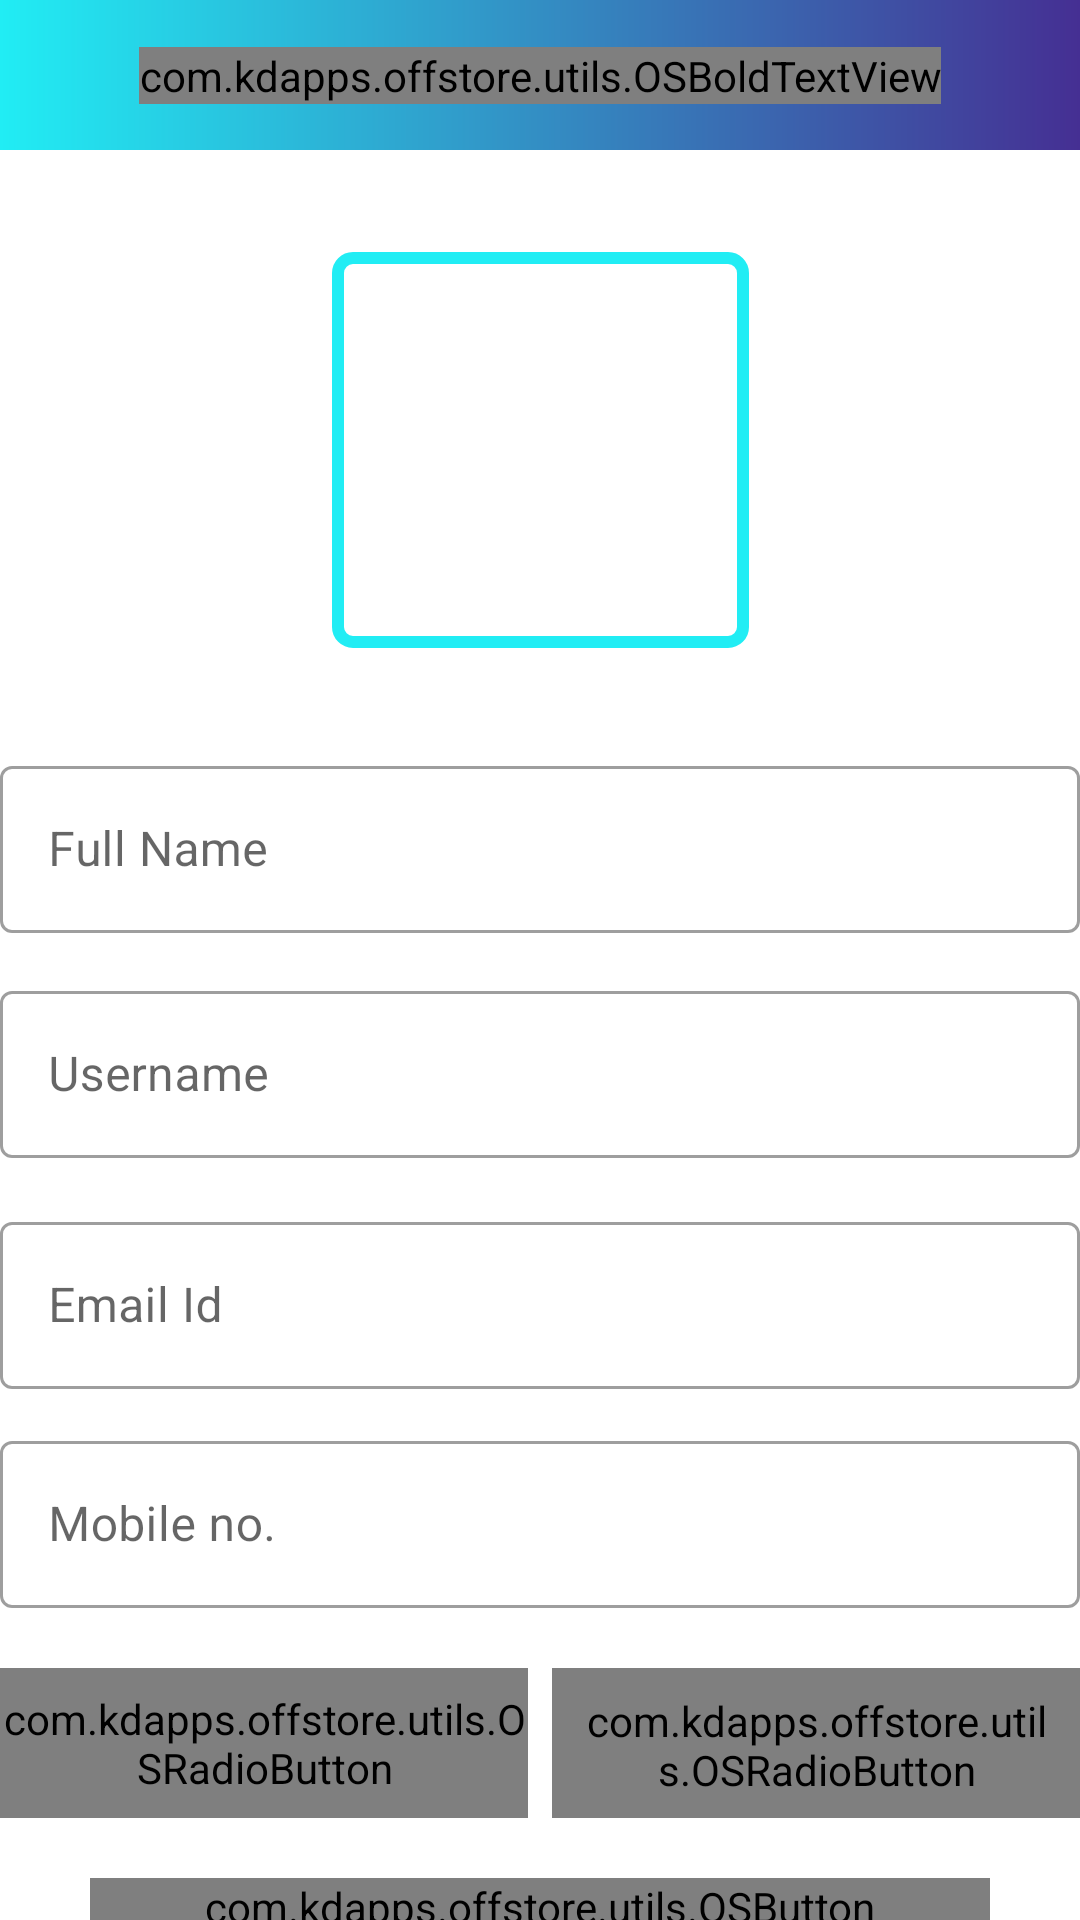

Here is an Android app screen rendered from its layout file. Give the layout XML and the strings, colors and styles it references.
<!-- AndroidManifest.xml: application theme Theme.OffStore -->
<!-- res/layout/activity_profile2.xml -->
<?xml version="1.0" encoding="utf-8"?>
<androidx.constraintlayout.widget.ConstraintLayout xmlns:android="http://schemas.android.com/apk/res/android"
    xmlns:app="http://schemas.android.com/apk/res-auto"
    xmlns:tools="http://schemas.android.com/tools"
    android:layout_width="match_parent"
    android:layout_height="match_parent"
    tools:context=".activities.ProfileActivity">

    <FrameLayout
        android:id="@+id/frameLayout3"
        android:layout_width="0dp"
        android:layout_height="wrap_content"
        android:background="@drawable/gradient_background"
        app:layout_constraintEnd_toEndOf="parent"
        app:layout_constraintHorizontal_bias="0.5"
        app:layout_constraintStart_toStartOf="parent"
        app:layout_constraintTop_toTopOf="parent">

        <androidx.constraintlayout.widget.ConstraintLayout
            android:layout_width="match_parent"
            android:layout_height="match_parent">

            <com.kdapps.offstore.utils.OSBoldTextView
                android:id="@+id/profile_title"
                android:layout_width="wrap_content"
                android:layout_height="wrap_content"
                android:text="@string/profile"
                android:textSize="24sp"
                app:layout_constraintBottom_toBottomOf="parent"
                app:layout_constraintEnd_toEndOf="parent"
                app:layout_constraintHorizontal_bias="0.5"
                app:layout_constraintStart_toStartOf="parent"
                app:layout_constraintTop_toTopOf="parent" />

            <androidx.appcompat.widget.Toolbar
                android:id="@+id/toolbar_profile"
                android:layout_width="53dp"
                android:layout_height="50dp"
                android:background="@android:color/transparent"
                android:minHeight="?attr/actionBarSize"
                android:theme="?attr/actionBarTheme"
                app:layout_constraintBottom_toBottomOf="parent"
                app:layout_constraintStart_toStartOf="parent"
                app:layout_constraintTop_toTopOf="parent" />
        </androidx.constraintlayout.widget.ConstraintLayout>

    </FrameLayout>

    <ScrollView
        android:layout_width="0dp"
        android:layout_height="683dp"
        app:layout_constraintBottom_toBottomOf="parent"
        app:layout_constraintEnd_toEndOf="parent"
        app:layout_constraintHorizontal_bias="0.0"
        app:layout_constraintStart_toStartOf="parent"
        app:layout_constraintTop_toBottomOf="@+id/frameLayout3"
        app:layout_constraintVertical_bias="0.0">

        <androidx.constraintlayout.widget.ConstraintLayout
            android:layout_width="match_parent"
            android:layout_height="wrap_content">

            <FrameLayout
                android:layout_width="139dp"
                android:layout_height="132dp"
                app:layout_constraintBottom_toTopOf="@+id/textInputLayout10"
                app:layout_constraintEnd_toEndOf="parent"
                app:layout_constraintHorizontal_bias="0.5"
                app:layout_constraintStart_toStartOf="parent"
                app:layout_constraintTop_toTopOf="parent">

                <ImageView
                    android:id="@+id/profile_image"
                    android:layout_width="match_parent"
                    android:layout_height="match_parent"
                    android:contentDescription="@string/profile_image"
                    android:src="@drawable/profile_image" />

                <View
                    android:id="@+id/view"
                    android:layout_width="match_parent"
                    android:layout_height="match_parent"
                    android:background="@drawable/profile_img_bg" />

            </FrameLayout>

            <com.google.android.material.textfield.TextInputLayout
                android:id="@+id/textInputLayout10"
                style="@style/Widget.MaterialComponents.TextInputLayout.OutlinedBox"
                android:layout_width="match_parent"
                android:layout_height="wrap_content"
                android:layout_marginTop="200dp"
                app:layout_constraintEnd_toEndOf="parent"
                app:layout_constraintHorizontal_bias="0.5"
                app:layout_constraintStart_toStartOf="parent"
                app:layout_constraintTop_toTopOf="parent">

                <com.google.android.material.textfield.TextInputEditText
                    android:id="@+id/et_full_name"
                    android:layout_width="match_parent"
                    android:layout_height="wrap_content"
                    android:hint="@string/full_name" />
            </com.google.android.material.textfield.TextInputLayout>

            <com.google.android.material.textfield.TextInputLayout
                android:id="@+id/textInputLayout9"
                style="@style/Widget.MaterialComponents.TextInputLayout.OutlinedBox"
                android:layout_width="match_parent"
                android:layout_height="wrap_content"
                android:layout_marginTop="275dp"
                app:layout_constraintEnd_toEndOf="parent"
                app:layout_constraintHorizontal_bias="0.5"
                app:layout_constraintStart_toStartOf="parent"
                app:layout_constraintTop_toTopOf="parent">

                <com.google.android.material.textfield.TextInputEditText
                    android:id="@+id/et_user_name"
                    android:layout_width="match_parent"
                    android:layout_height="wrap_content"
                    android:hint="@string/username"/>

            </com.google.android.material.textfield.TextInputLayout>

            <com.google.android.material.textfield.TextInputLayout
                style="@style/Widget.MaterialComponents.TextInputLayout.OutlinedBox"
                android:layout_width="match_parent"
                android:layout_height="match_parent"
                android:layout_marginTop="16dp"
                app:layout_constraintEnd_toEndOf="parent"
                app:layout_constraintHorizontal_bias="0.5"
                app:layout_constraintStart_toStartOf="parent"
                app:layout_constraintTop_toBottomOf="@+id/textInputLayout9">

                <com.google.android.material.textfield.TextInputEditText
                    android:id="@+id/et_email"
                    android:layout_width="match_parent"
                    android:layout_height="wrap_content"
                    android:hint="@string/ed_email_hint" />
            </com.google.android.material.textfield.TextInputLayout>

            <com.google.android.material.textfield.TextInputLayout
                android:id="@+id/textInputLayout11"
                style="@style/Widget.MaterialComponents.TextInputLayout.OutlinedBox"
                android:layout_width="match_parent"
                android:layout_height="wrap_content"
                android:layout_marginTop="425dp"
                app:layout_constraintEnd_toEndOf="parent"
                app:layout_constraintHorizontal_bias="0.5"
                app:layout_constraintStart_toStartOf="parent"
                app:layout_constraintTop_toTopOf="parent">

                <com.google.android.material.textfield.TextInputEditText
                    android:id="@+id/et_phone"
                    android:inputType="number"
                    android:layout_width="match_parent"
                    android:layout_height="wrap_content"
                    android:hint="@string/phone" />

            </com.google.android.material.textfield.TextInputLayout>

            <RadioGroup
                android:id="@+id/radioGroup"
                android:layout_width="0dp"
                android:layout_height="50dp"
                android:layout_marginTop="20dp"
                android:orientation="horizontal"
                app:layout_constraintEnd_toEndOf="parent"
                app:layout_constraintHorizontal_bias="0.5"
                app:layout_constraintStart_toStartOf="parent"
                app:layout_constraintTop_toBottomOf="@+id/textInputLayout11">

                <com.kdapps.offstore.utils.OSRadioButton
                    android:id="@+id/radio_button_male"
                    android:layout_width="0dp"
                    android:layout_height="match_parent"
                    android:layout_marginEnd="4dp"
                    android:layout_weight="1"
                    android:background="@drawable/gender_tab_selector"
                    android:button="@null"
                    android:checked="true"
                    android:gravity="center"
                    android:text="@string/male"
                    android:textColor="@drawable/gender_tab_text_color_selector"
                    android:textSize="20sp" />

                <com.kdapps.offstore.utils.OSRadioButton
                    android:id="@+id/radio_button_female"
                    android:layout_width="0dp"
                    android:layout_height="wrap_content"
                    android:layout_marginStart="4dp"
                    android:layout_weight="1"
                    android:background="@drawable/gender_tab_selector"
                    android:button="@null"
                    android:checked="false"
                    android:gravity="center"
                    android:padding="8dp"
                    android:text="@string/female"
                    android:textColor="@drawable/gender_tab_text_color_selector"
                    android:textSize="20sp" />

            </RadioGroup>

            <com.kdapps.offstore.utils.OSButton
                android:id="@+id/btn_save"
                android:layout_width="300dp"
                android:layout_height="wrap_content"
                android:layout_marginTop="20dp"
                android:background="@drawable/button_background"
                android:text="@string/profile_save"
                android:textSize="20sp"
                android:textStyle="bold"
                app:layout_constraintBottom_toBottomOf="parent"
                app:layout_constraintEnd_toEndOf="parent"
                app:layout_constraintHorizontal_bias="0.5"
                app:layout_constraintStart_toStartOf="parent"
                app:layout_constraintTop_toBottomOf="@+id/radioGroup" />

        </androidx.constraintlayout.widget.ConstraintLayout>
    </ScrollView>

</androidx.constraintlayout.widget.ConstraintLayout>
<!-- resources referenced by this layout -->
<resources>
  <!-- drawable button_background (drawable) -->
  <?xml version="1.0" encoding="utf-8"?>
  <shape xmlns:android="http://schemas.android.com/apk/res/android"
      android:shape="rectangle">
  
      <gradient
          android:angle="360"
          android:startColor="@color/lightBlue"
          android:endColor="#452F93"
          android:type="linear" />
      <corners android:radius="@dimen/buttun_bg_radius" />
  </shape>
  <!-- drawable gender_tab_text_color_selector (drawable) -->
  <?xml version="1.0" encoding="utf-8"?>
  <selector xmlns:android="http://schemas.android.com/apk/res/android">
      <item
          android:color="@color/white"
          android:state_checked="true"/>
  
      <item
          android:color="@color/grey"
          android:state_checked="false"/>
  </selector>
  <!-- drawable gradient_background (drawable) -->
  <?xml version="1.0" encoding="utf-8"?>
  <shape xmlns:android="http://schemas.android.com/apk/res/android"
      android:shape="rectangle">
  
      <gradient
          android:angle="360"
          android:startColor="@color/lightBlue"
          android:endColor="#452F93"
          android:type="linear" />
  </shape>
  <!-- drawable profile_img_bg (drawable) -->
  <?xml version="1.0" encoding="utf-8"?>
  <shape xmlns:android="http://schemas.android.com/apk/res/android"
      android:shape="rectangle">
      <stroke
          android:width="4dp"
          android:color="@color/lightBlue"/>
      <corners android:radius="5dp"/>
  
  </shape>
  <string name="ed_email_hint">Email Id</string>
  <string name="female">Female</string>
  <string name="full_name">Full Name</string>
  <string name="male">Male</string>
  <string name="phone">Mobile no.</string>
  <string name="profile">Profile</string>
  <string name="profile_image">Profile_image</string>
  <string name="profile_save">Save</string>
  <string name="username">Username</string>
  <style name="Theme.OffStore" parent="Theme.MaterialComponents.DayNight.DarkActionBar">
          
          <item name="colorPrimary">@color/purple_500</item>
          <item name="colorPrimaryVariant">@color/purple_700</item>
          <item name="colorOnPrimary">@color/white</item>
          
          <item name="colorSecondary">@color/teal_200</item>
          <item name="colorSecondaryVariant">@color/teal_700</item>
          <item name="colorOnSecondary">@color/black</item>
          
          <item name="android:statusBarColor" tools:targetApi="l">?attr/colorPrimaryVariant</item>
          
      </style>
  <color name="lightBlue">#21EDF4</color>
  <dimen name="buttun_bg_radius">12dp</dimen>
  <dimen name="radio_button_corner_radius">5dp</dimen>
  <color name="grey">#B3BFCA</color>
  <color name="white">#FFFFFFFF</color>
  <color name="purple_500">#FF6200EE</color>
  <color name="purple_700">#FF3700B3</color>
  <color name="teal_200">#FF03DAC5</color>
  <color name="teal_700">#FF018786</color>
  <color name="black">#FF000000</color>
</resources>
